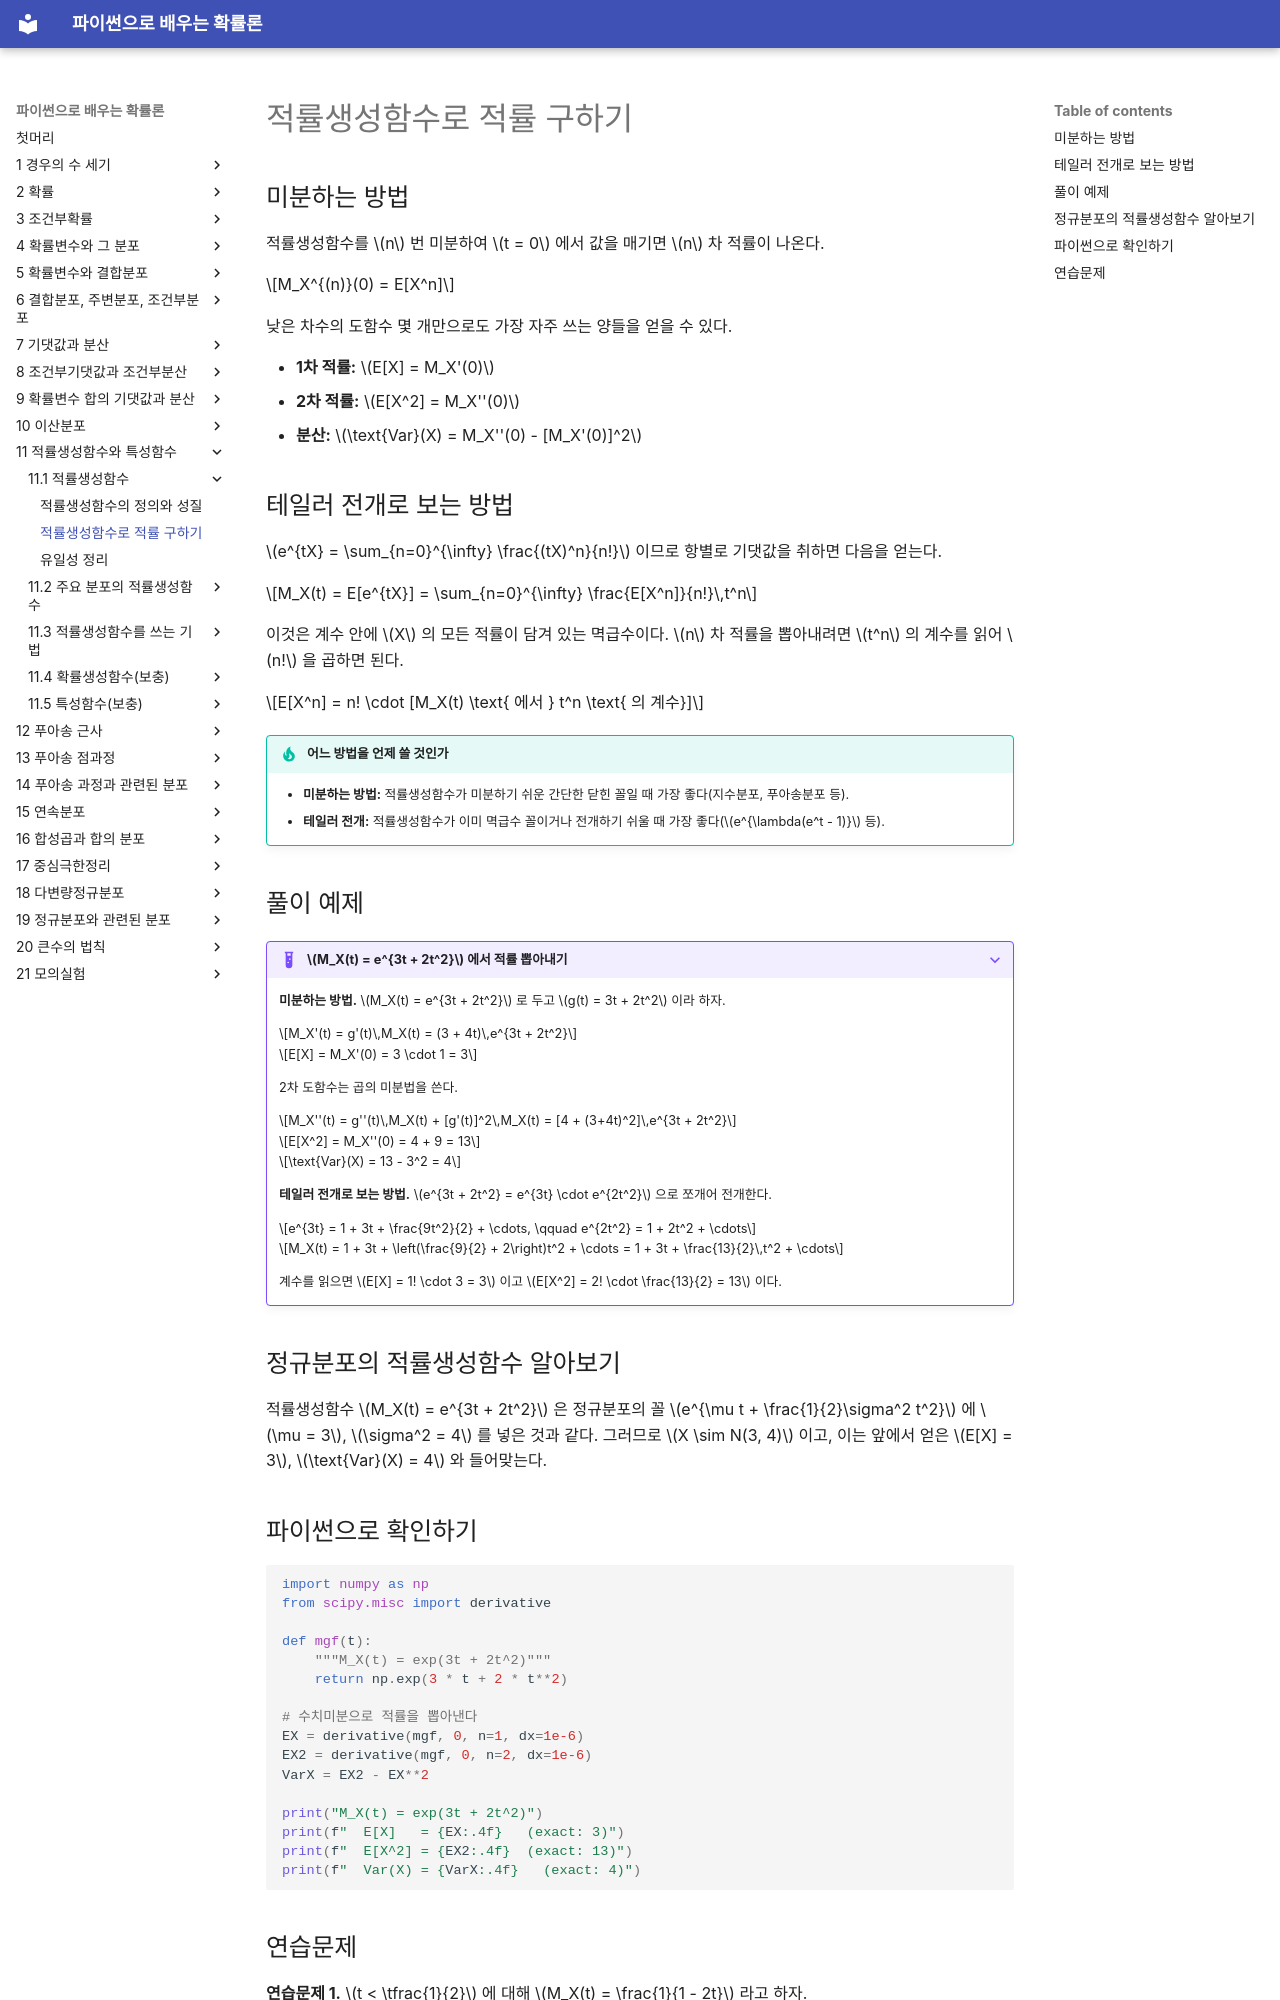

repository: SungchulLee/undergraduate_probability_book_writing · page: ch11/mgf/finding_moments/index.html · generator: mkdocs

# 적률생성함수로 적률 구하기

## 미분하는 방법

적률생성함수를 $n$ 번 미분하여 $t = 0$ 에서 값을 매기면 $n$ 차 적률이 나온다.

$$M_X^{(n)}(0) = E[X^n]$$

낮은 차수의 도함수 몇 개만으로도 가장 자주 쓰는 양들을 얻을 수 있다.

- **1차 적률:** $E[X] = M_X'(0)$
- **2차 적률:** $E[X^2] = M_X''(0)$
- **분산:** $\text{Var}(X) = M_X''(0) - [M_X'(0)]^2$

## 테일러 전개로 보는 방법

$e^{tX} = \sum_{n=0}^{\infty} \frac{(tX)^n}{n!}$ 이므로 항별로 기댓값을 취하면 다음을 얻는다.

$$M_X(t) = E[e^{tX}] = \sum_{n=0}^{\infty} \frac{E[X^n]}{n!}\,t^n$$

이것은 계수 안에 $X$ 의 모든 적률이 담겨 있는 멱급수이다. $n$ 차 적률을 뽑아내려면 $t^n$ 의 계수를 읽어 $n!$ 을 곱하면 된다.

$$E[X^n] = n! \cdot [M_X(t) \text{ 에서 } t^n \text{ 의 계수}]$$

!!! tip "어느 방법을 언제 쓸 것인가"

    - **미분하는 방법:** 적률생성함수가 미분하기 쉬운 간단한 닫힌 꼴일 때 가장 좋다(지수분포, 푸아송분포 등).
    - **테일러 전개:** 적률생성함수가 이미 멱급수 꼴이거나 전개하기 쉬울 때 가장 좋다($e^{\lambda(e^t - 1)}$ 등).

## 풀이 예제

???+ example "$M_X(t) = e^{3t + 2t^2}$ 에서 적률 뽑아내기"
    **미분하는 방법.** $M_X(t) = e^{3t + 2t^2}$ 로 두고 $g(t) = 3t + 2t^2$ 이라 하자.

    $$M_X'(t) = g'(t)\,M_X(t) = (3 + 4t)\,e^{3t + 2t^2}$$

    $$E[X] = M_X'(0) = 3 \cdot 1 = 3$$

    2차 도함수는 곱의 미분법을 쓴다.

    $$M_X''(t) = g''(t)\,M_X(t) + [g'(t)]^2\,M_X(t) = [4 + (3+4t)^2]\,e^{3t + 2t^2}$$

    $$E[X^2] = M_X''(0) = 4 + 9 = 13$$

    $$\text{Var}(X) = 13 - 3^2 = 4$$

    **테일러 전개로 보는 방법.** $e^{3t + 2t^2} = e^{3t} \cdot e^{2t^2}$ 으로 쪼개어 전개한다.

    $$e^{3t} = 1 + 3t + \frac{9t^2}{2} + \cdots, \qquad e^{2t^2} = 1 + 2t^2 + \cdots$$

    $$M_X(t) = 1 + 3t + \left(\frac{9}{2} + 2\right)t^2 + \cdots = 1 + 3t + \frac{13}{2}\,t^2 + \cdots$$

    계수를 읽으면 $E[X] = 1! \cdot 3 = 3$ 이고 $E[X^2] = 2! \cdot \frac{13}{2} = 13$ 이다.

## 정규분포의 적률생성함수 알아보기

적률생성함수 $M_X(t) = e^{3t + 2t^2}$ 은 정규분포의 꼴 $e^{\mu t + \frac{1}{2}\sigma^2 t^2}$ 에 $\mu = 3$, $\sigma^2 = 4$ 를 넣은 것과 같다. 그러므로 $X \sim N(3, 4)$ 이고, 이는 앞에서 얻은 $E[X] = 3$, $\text{Var}(X) = 4$ 와 들어맞는다.

## 파이썬으로 확인하기

```python
import numpy as np
from scipy.misc import derivative

def mgf(t):
    """M_X(t) = exp(3t + 2t^2)"""
    return np.exp(3 * t + 2 * t**2)

# 수치미분으로 적률을 뽑아낸다
EX = derivative(mgf, 0, n=1, dx=1e-6)
EX2 = derivative(mgf, 0, n=2, dx=1e-6)
VarX = EX2 - EX**2

print("M_X(t) = exp(3t + 2t^2)")
print(f"  E[X]   = {EX:.4f}   (exact: 3)")
print(f"  E[X^2] = {EX2:.4f}  (exact: 13)")
print(f"  Var(X) = {VarX:.4f}   (exact: 4)")
```
